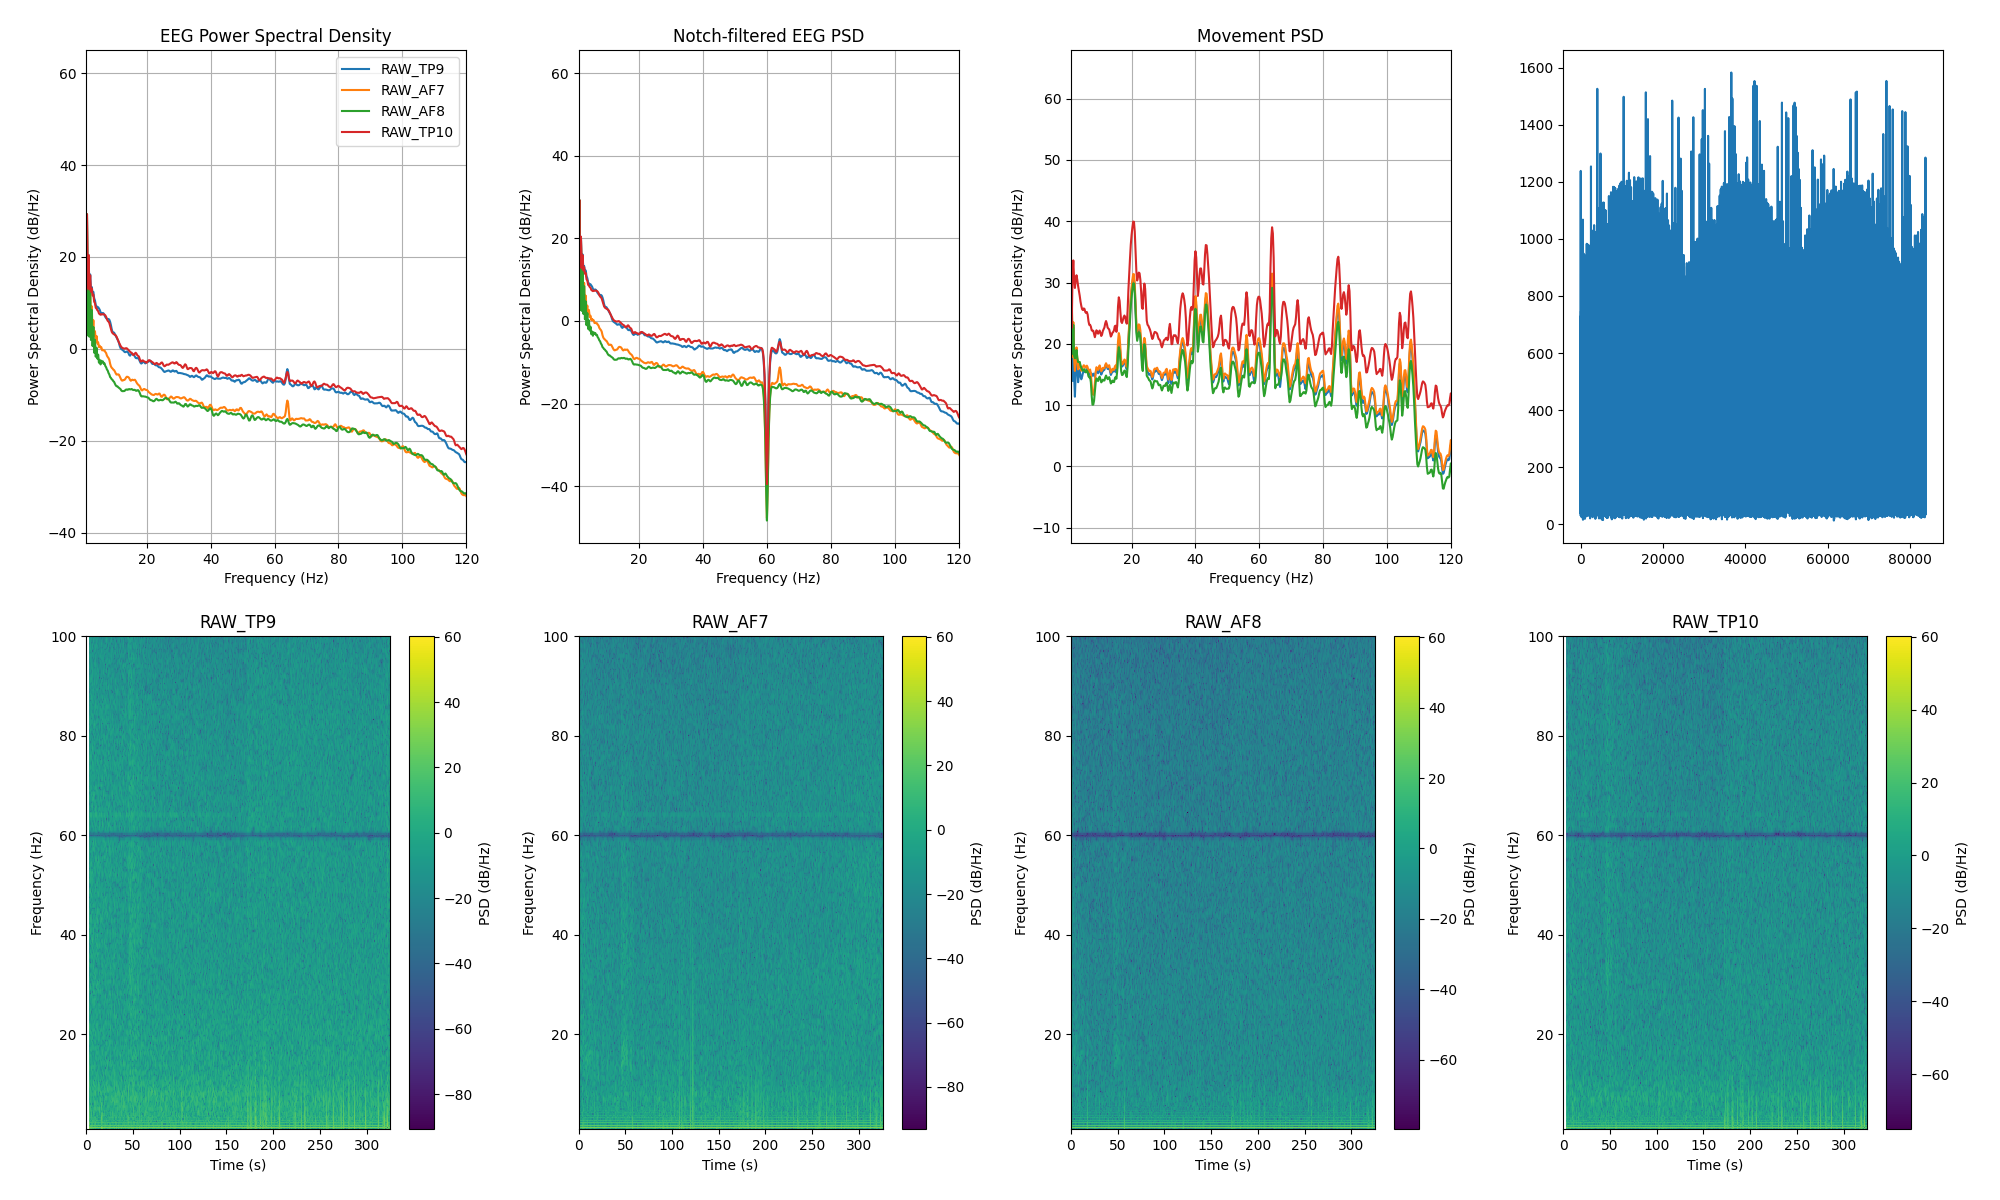

The file beside this chart, header and first rows:
channel, frequency_hz, psd_uv2_per_hz, n_windows
AF7, 0.0, 717195, 326
AF7, 0.25, 1033489, 326
AF7, 0.5, 358600, 326
AF7, 0.75, 41343, 326
AF7, 1.0, 4.358, 326
AF7, 1.25, 845.7, 326
AF7, 1.5, 3.082, 326
AF7, 1.75, 98.89, 326
AF7, 2.0, 3.047, 326
AF7, 2.25, 21.32, 326
AF7, 2.5, 2.743, 326
AF7, 2.75, 8.328, 326
AF7, 3.0, 2.281, 326
AF7, 3.25, 4.087, 326
AF7, 3.5, 1.847, 326
AF7, 3.75, 2.342, 326
AF7, 4.0, 1.459, 326
AF7, 4.25, 1.836, 326
AF7, 4.5, 1.246, 326
AF7, 4.75, 1.333, 326
AF7, 5.0, 1.04, 326
AF7, 5.25, 1.117, 326
AF7, 5.5, 1.024, 326
AF7, 5.75, 1.036, 326
AF7, 6.0, 0.8844, 326
AF7, 6.25, 0.9054, 326
AF7, 6.5, 0.8785, 326
AF7, 6.75, 0.8786, 326
AF7, 7.0, 0.8142, 326
AF7, 7.25, 0.7722, 326
AF7, 7.5, 0.6785, 326
AF7, 7.75, 0.6347, 326
AF7, 8.0, 0.6012, 326
AF7, 8.25, 0.5521, 326
AF7, 8.5, 0.4529, 326
AF7, 8.75, 0.3954, 326
AF7, 9.0, 0.3691, 326
AF7, 9.25, 0.356, 326
AF7, 9.5, 0.3357, 326
AF7, 9.75, 0.3283, 326
AF7, 10.0, 0.305, 326
AF7, 10.25, 0.28, 326
AF7, 10.5, 0.2626, 326
AF7, 10.75, 0.2634, 326
AF7, 11.0, 0.266, 326
AF7, 11.25, 0.2618, 326
AF7, 11.5, 0.2416, 326
AF7, 11.75, 0.2204, 326
AF7, 12.0, 0.2021, 326
AF7, 12.25, 0.1939, 326
AF7, 12.5, 0.1956, 326
AF7, 12.75, 0.2003, 326
AF7, 13.0, 0.2014, 326
AF7, 13.25, 0.2107, 326
AF7, 13.5, 0.2266, 326
AF7, 13.75, 0.2358, 326
AF7, 14.0, 0.2342, 326
AF7, 14.25, 0.2298, 326
AF7, 14.5, 0.2186, 326
AF7, 14.75, 0.2009, 326
... 966 more rows
